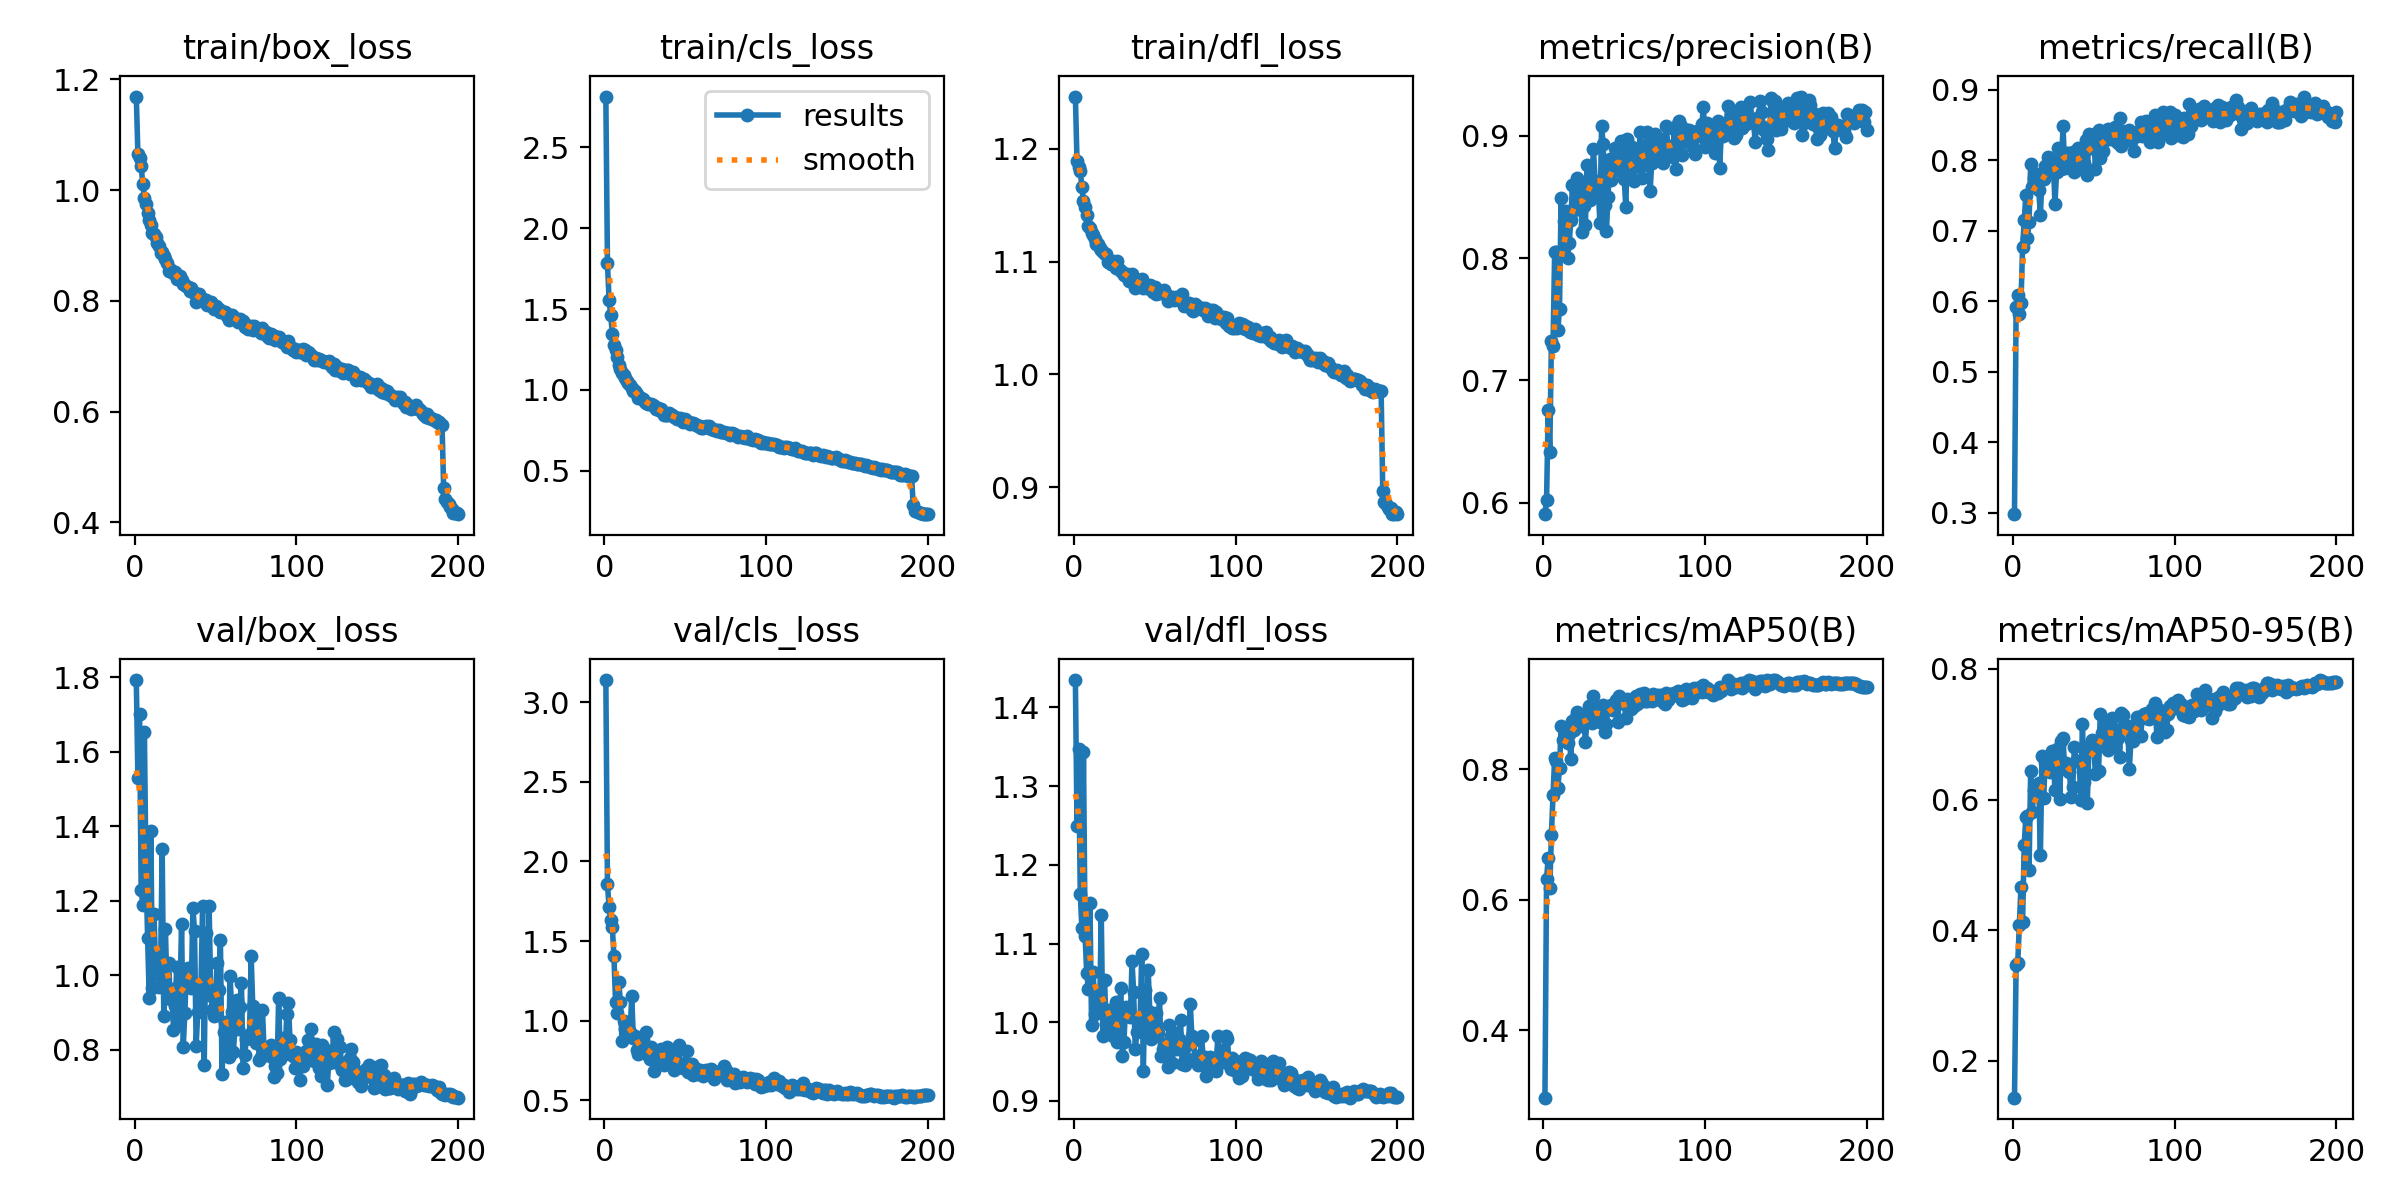

Data behind this chart, as committed beside it:
epoch, time, train/box_loss, train/cls_loss, train/dfl_loss, metrics/precision(B), metrics/recall(B), metrics/mAP50(B), metrics/mAP50-95(B), val/box_loss, val/cls_loss, val/dfl_loss, lr/pg0, lr/pg1, lr/pg2
1, 44.93, 1.169, 2.815, 1.246, 0.5907, 0.2979, 0.2969, 0.1431, 1.792, 3.138, 1.435, 0.06761, 0.0003272, 0.0003272
2, 74.66, 1.066, 1.782, 1.189, 0.6021, 0.5916, 0.6317, 0.3468, 1.529, 1.856, 1.25, 0.03461, 0.0006572, 0.0006572
3, 104, 1.058, 1.557, 1.184, 0.6757, 0.6084, 0.6644, 0.3488, 1.701, 1.715, 1.347, 0.001601, 0.000984, 0.000984
4, 133.2, 1.044, 1.463, 1.18, 0.6419, 0.5821, 0.6174, 0.4082, 1.23, 1.63, 1.163, 0.0009851, 0.0009851, 0.0009851
5, 162.5, 1.012, 1.349, 1.167, 0.7322, 0.5981, 0.6996, 0.4666, 1.188, 1.589, 1.12, 0.0009802, 0.0009802, 0.0009802
6, 192.1, 0.9864, 1.28, 1.153, 0.7281, 0.6764, 0.7608, 0.4126, 1.652, 1.404, 1.343, 0.0009752, 0.0009752, 0.0009752
7, 221.6, 0.9747, 1.245, 1.149, 0.805, 0.7147, 0.8162, 0.5299, 1.285, 1.117, 1.11, 0.0009703, 0.0009703, 0.0009703
8, 251.1, 0.9593, 1.203, 1.141, 0.8048, 0.7506, 0.813, 0.5728, 1.099, 1.049, 1.062, 0.0009654, 0.0009654, 0.0009654
9, 280.7, 0.9458, 1.153, 1.131, 0.7415, 0.6897, 0.7714, 0.5749, 0.9388, 1.241, 1.042, 0.0009604, 0.0009604, 0.0009604
10, 310.2, 0.9367, 1.13, 1.13, 0.7588, 0.7131, 0.8022, 0.4919, 1.388, 1.117, 1.152, 0.0009555, 0.0009555, 0.0009555
11, 339.5, 0.9234, 1.106, 1.126, 0.8491, 0.7944, 0.8656, 0.6433, 0.9668, 0.8731, 0.996, 0.0009505, 0.0009505, 0.0009505
12, 369, 0.9216, 1.092, 1.123, 0.8069, 0.7619, 0.845, 0.5801, 1.164, 0.9951, 1.064, 0.0009455, 0.0009455, 0.0009455
13, 398.5, 0.9147, 1.074, 1.12, 0.8305, 0.7742, 0.8445, 0.6147, 1.003, 0.9486, 1.011, 0.0009406, 0.0009406, 0.0009406
14, 428.1, 0.9051, 1.055, 1.116, 0.8384, 0.7801, 0.863, 0.618, 1.044, 0.9018, 1.037, 0.0009357, 0.0009357, 0.0009357
15, 457.5, 0.8989, 1.041, 1.116, 0.8003, 0.7771, 0.8397, 0.6155, 0.9688, 0.924, 1.018, 0.0009307, 0.0009307, 0.0009307
16, 487.2, 0.8864, 1.029, 1.112, 0.8122, 0.7579, 0.8532, 0.6249, 1.01, 0.9275, 1.016, 0.0009258, 0.0009258, 0.0009258
17, 517.6, 0.8882, 1.014, 1.11, 0.8311, 0.722, 0.816, 0.5143, 1.339, 1.154, 1.136, 0.0009208, 0.0009208, 0.0009208
18, 546.3, 0.8805, 0.9932, 1.108, 0.8596, 0.7744, 0.8741, 0.6661, 0.8896, 0.8921, 0.9825, 0.0009158, 0.0009158, 0.0009158
19, 576, 0.8758, 0.9901, 1.107, 0.8396, 0.7734, 0.86, 0.6017, 1.123, 0.9031, 1.054, 0.0009109, 0.0009109, 0.0009109
20, 604.4, 0.8687, 0.9766, 1.107, 0.8545, 0.7918, 0.8804, 0.6581, 0.9575, 0.8189, 0.9977, 0.0009059, 0.0009059, 0.0009059
21, 633.6, 0.8548, 0.9497, 1.099, 0.8658, 0.7938, 0.8874, 0.6475, 1.032, 0.7921, 1.015, 0.000901, 0.000901, 0.000901
22, 662.5, 0.8576, 0.952, 1.1, 0.8398, 0.8044, 0.8756, 0.6523, 0.9351, 0.8042, 0.9903, 0.0008961, 0.0008961, 0.0008961
23, 691.5, 0.8533, 0.9505, 1.098, 0.8561, 0.7912, 0.8717, 0.6422, 0.9643, 0.8187, 1.01, 0.0008911, 0.0008911, 0.0008911
24, 720.9, 0.8505, 0.941, 1.1, 0.8217, 0.7816, 0.8659, 0.6742, 0.8524, 0.8762, 0.9826, 0.0008862, 0.0008862, 0.0008862
25, 750.9, 0.8524, 0.9258, 1.1, 0.8423, 0.799, 0.8821, 0.6686, 0.9183, 0.7977, 0.9906, 0.0008812, 0.0008812, 0.0008812
26, 790.6, 0.8387, 0.9205, 1.095, 0.827, 0.738, 0.841, 0.6148, 1.023, 0.9261, 1.026, 0.0008762, 0.0008762, 0.0008762
27, 841.7, 0.8421, 0.9108, 1.101, 0.8761, 0.7828, 0.8754, 0.6777, 0.8653, 0.7833, 0.9747, 0.0008713, 0.0008713, 0.0008713
28, 887.4, 0.8447, 0.913, 1.094, 0.861, 0.8175, 0.8962, 0.6678, 0.9547, 0.7622, 0.9801, 0.0008663, 0.0008663, 0.0008663
29, 918, 0.8373, 0.9108, 1.092, 0.8474, 0.7877, 0.875, 0.6009, 1.136, 0.8335, 1.043, 0.0008614, 0.0008614, 0.0008614
30, 948.6, 0.8312, 0.9076, 1.091, 0.8641, 0.7881, 0.8706, 0.6896, 0.8067, 0.8052, 0.9577, 0.0008565, 0.0008565, 0.0008565
31, 979.2, 0.8293, 0.8982, 1.088, 0.8888, 0.8491, 0.9112, 0.694, 0.8974, 0.6833, 0.9748, 0.0008515, 0.0008515, 0.0008515
32, 1010, 0.8264, 0.8814, 1.087, 0.8632, 0.789, 0.8826, 0.6474, 1.015, 0.7888, 1.02, 0.0008465, 0.0008465, 0.0008465
33, 1040, 0.825, 0.8862, 1.089, 0.858, 0.8098, 0.8919, 0.6565, 1.019, 0.7849, 1.008, 0.0008416, 0.0008416, 0.0008416
34, 1070, 0.8173, 0.8758, 1.083, 0.8552, 0.811, 0.8846, 0.6467, 1.016, 0.7521, 1.011, 0.0008366, 0.0008366, 0.0008366
35, 1101, 0.8236, 0.8813, 1.086, 0.8284, 0.8011, 0.8713, 0.6427, 0.9667, 0.8214, 1.006, 0.0008317, 0.0008317, 0.0008317
36, 1131, 0.8169, 0.8642, 1.089, 0.9077, 0.7976, 0.8965, 0.6043, 1.181, 0.788, 1.077, 0.0008268, 0.0008268, 0.0008268
37, 1162, 0.8141, 0.8465, 1.083, 0.8933, 0.812, 0.8984, 0.6198, 1.119, 0.7239, 1.039, 0.0008218, 0.0008218, 0.0008218
38, 1193, 0.7977, 0.8461, 1.076, 0.8433, 0.7832, 0.856, 0.6806, 0.8109, 0.8196, 0.9658, 0.0008169, 0.0008169, 0.0008169
39, 1224, 0.8063, 0.8471, 1.082, 0.8225, 0.7866, 0.8689, 0.6593, 0.9014, 0.8321, 0.987, 0.0008119, 0.0008119, 0.0008119
40, 1255, 0.8128, 0.8581, 1.084, 0.8497, 0.8179, 0.895, 0.6596, 0.9584, 0.767, 1.004, 0.0008069, 0.0008069, 0.0008069
41, 1286, 0.8035, 0.8427, 1.079, 0.881, 0.7979, 0.8926, 0.6588, 0.9757, 0.7852, 1.001, 0.000802, 0.000802, 0.000802
42, 1317, 0.8033, 0.8429, 1.084, 0.8637, 0.8105, 0.8987, 0.5995, 1.186, 0.7787, 1.086, 0.000797, 0.000797, 0.000797
43, 1349, 0.8002, 0.8304, 1.077, 0.882, 0.7993, 0.89, 0.7158, 0.7583, 0.6923, 0.9379, 0.0007921, 0.0007921, 0.0007921
44, 1379, 0.8014, 0.8299, 1.079, 0.8903, 0.7955, 0.899, 0.6265, 1.112, 0.7692, 1.041, 0.0007872, 0.0007872, 0.0007872
45, 1409, 0.7927, 0.8214, 1.076, 0.878, 0.8289, 0.9052, 0.6738, 0.9472, 0.7151, 0.9951, 0.0007822, 0.0007822, 0.0007822
46, 1439, 0.7942, 0.8179, 1.077, 0.8723, 0.7796, 0.8725, 0.5951, 1.185, 0.8478, 1.066, 0.0007772, 0.0007772, 0.0007772
47, 1470, 0.7976, 0.8271, 1.079, 0.888, 0.8373, 0.9125, 0.6793, 0.961, 0.709, 1.012, 0.0007723, 0.0007723, 0.0007723
48, 1500, 0.7915, 0.8179, 1.077, 0.8954, 0.8178, 0.9009, 0.6849, 0.9054, 0.7288, 0.9791, 0.0007673, 0.0007673, 0.0007673
49, 1530, 0.7854, 0.8021, 1.073, 0.873, 0.8227, 0.901, 0.6919, 0.8898, 0.7033, 0.9871, 0.0007624, 0.0007624, 0.0007624
50, 1560, 0.7903, 0.8191, 1.078, 0.8648, 0.8373, 0.9037, 0.6848, 0.9252, 0.7305, 0.9831, 0.0007575, 0.0007575, 0.0007575
51, 1590, 0.7863, 0.8076, 1.072, 0.8417, 0.788, 0.8775, 0.6388, 1.032, 0.8124, 1.011, 0.0007525, 0.0007525, 0.0007525
52, 1621, 0.7847, 0.8031, 1.072, 0.8969, 0.8275, 0.9078, 0.6808, 0.9606, 0.6776, 0.9862, 0.0007476, 0.0007476, 0.0007476
53, 1651, 0.7801, 0.7911, 1.072, 0.8691, 0.8432, 0.9046, 0.6442, 1.093, 0.7098, 1.031, 0.0007426, 0.0007426, 0.0007426
54, 1681, 0.7792, 0.796, 1.073, 0.8783, 0.8026, 0.8924, 0.7304, 0.7342, 0.7303, 0.9565, 0.0007376, 0.0007376, 0.0007376
55, 1712, 0.7796, 0.7942, 1.072, 0.8908, 0.825, 0.9067, 0.7022, 0.8466, 0.6618, 0.9657, 0.0007327, 0.0007327, 0.0007327
56, 1742, 0.7797, 0.7915, 1.075, 0.8628, 0.8127, 0.8971, 0.6947, 0.8741, 0.7007, 0.9726, 0.0007277, 0.0007277, 0.0007277
57, 1772, 0.7728, 0.7805, 1.071, 0.8787, 0.8337, 0.9111, 0.716, 0.8252, 0.6865, 0.9677, 0.0007228, 0.0007228, 0.0007228
58, 1802, 0.7658, 0.7765, 1.065, 0.8754, 0.8306, 0.8998, 0.7169, 0.7797, 0.664, 0.943, 0.0007179, 0.0007179, 0.0007179
59, 1832, 0.775, 0.7753, 1.067, 0.8819, 0.8445, 0.909, 0.6761, 0.9968, 0.6935, 0.9968, 0.0007129, 0.0007129, 0.0007129
60, 1863, 0.7752, 0.7631, 1.068, 0.9027, 0.8307, 0.9144, 0.6989, 0.9009, 0.6862, 0.9823, 0.000708, 0.000708, 0.000708
... 140 more rows
